Dataset: dataset_minSize (GitHub, giuseppefusco9/denoising_ae_unet). Classes: clean image, wm img.

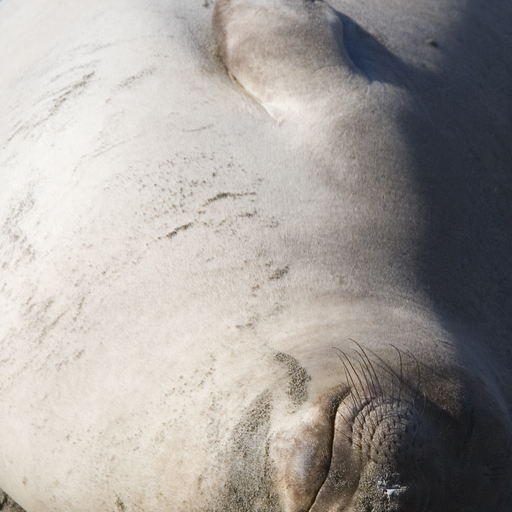
Label: wm img

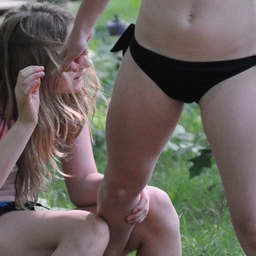
Label: clean image

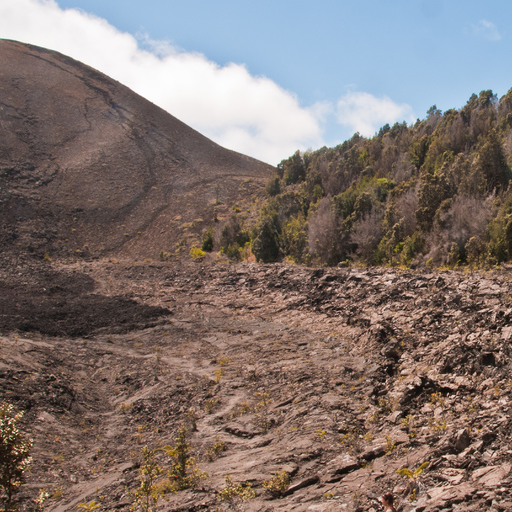
Label: clean image

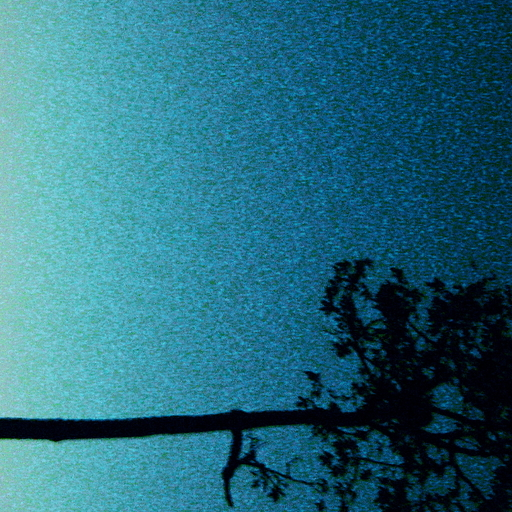
Label: clean image

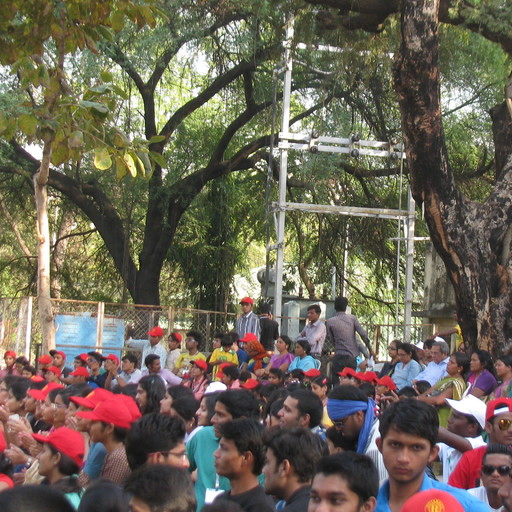
Label: wm img

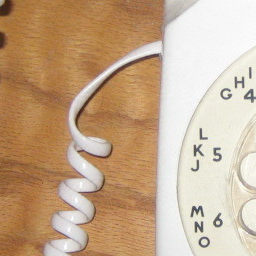
Label: wm img
